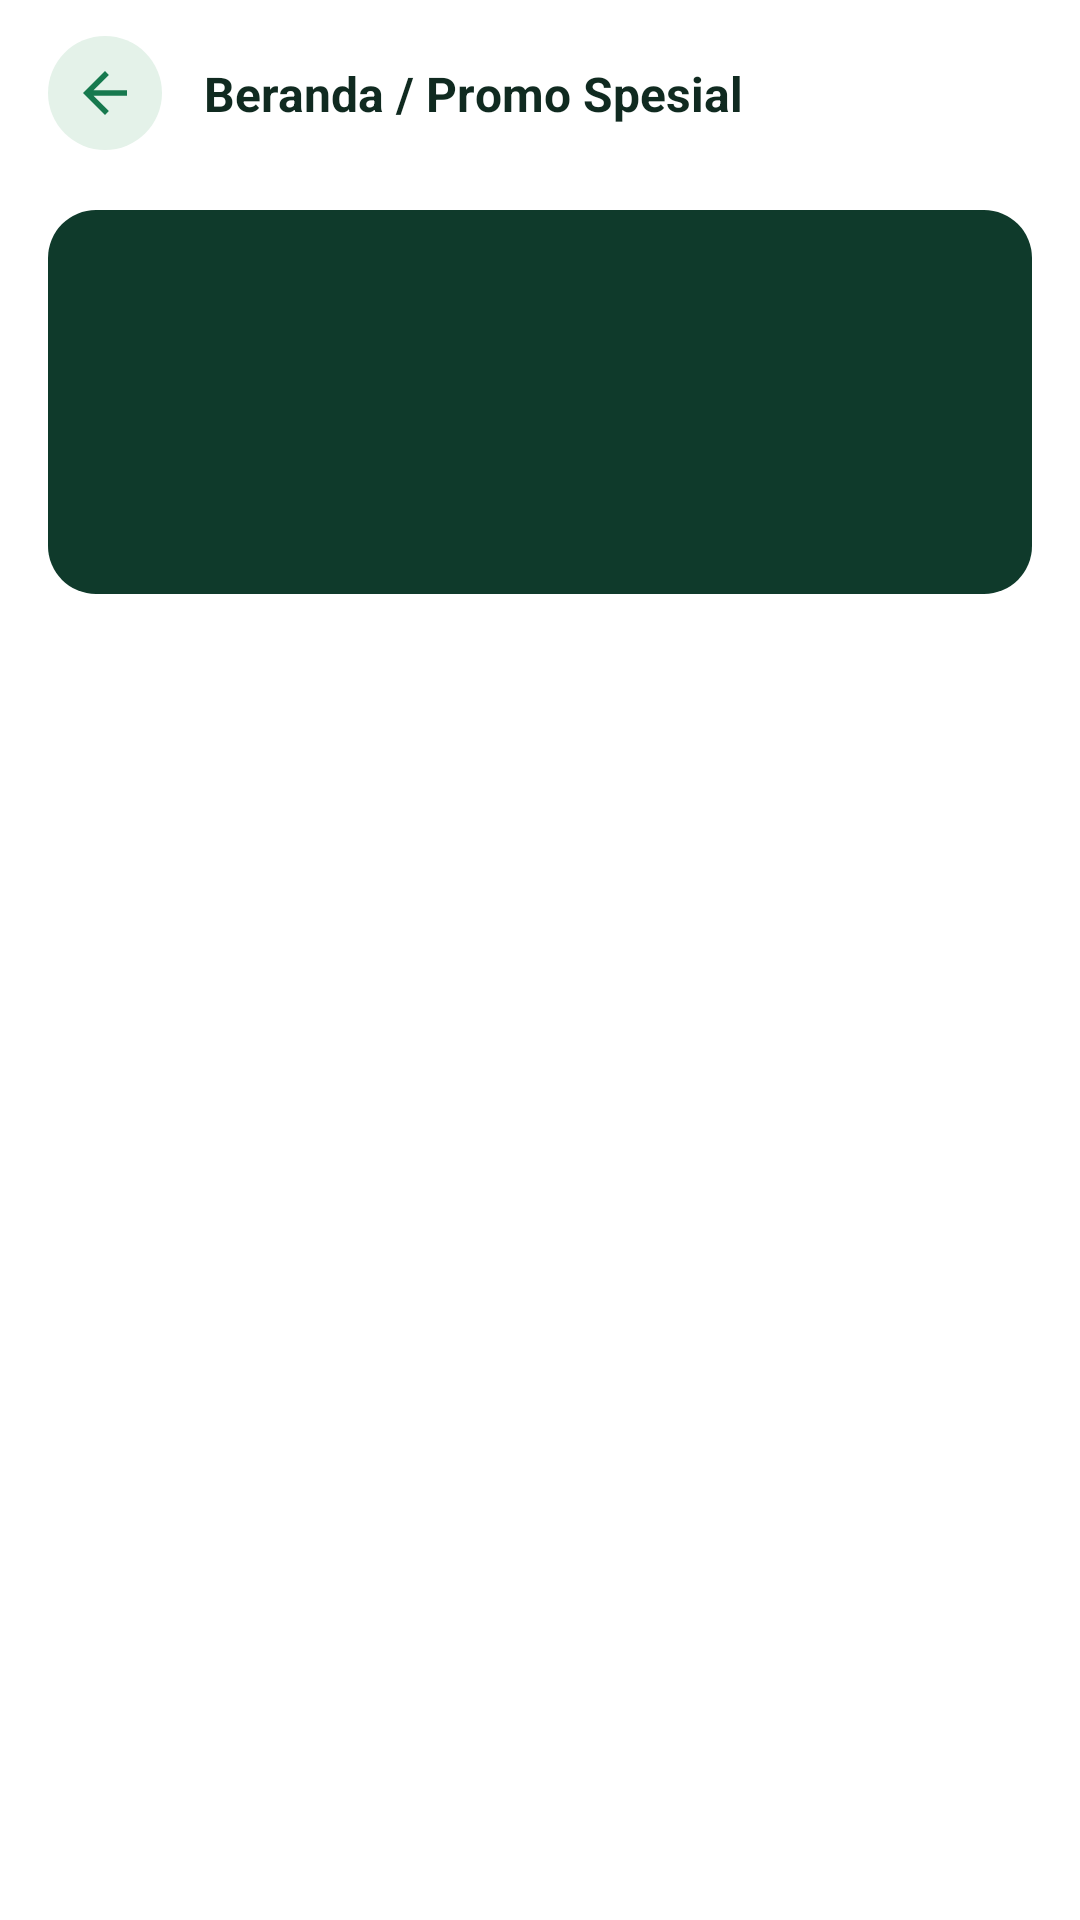

Reconstruct the res/layout file that produces this screen, plus the resources it refers to.
<!-- AndroidManifest.xml: application theme Theme.TokoOnlineUmkm -->
<!-- res/layout/activity_kategori.xml -->
<?xml version="1.0" encoding="utf-8"?>
<androidx.constraintlayout.widget.ConstraintLayout xmlns:android="http://schemas.android.com/apk/res/android"
    xmlns:app="http://schemas.android.com/apk/res-auto"
    xmlns:tools="http://schemas.android.com/tools"
    android:id="@+id/main"
    android:layout_width="match_parent"
    android:layout_height="match_parent"
    android:background="@color/white"
    tools:context=".ui.category.CategoryActivity">

    <include
        android:id="@+id/barKembali"
        layout="@layout/layout_bar_kembali"
        android:layout_width="0dp"
        android:layout_height="wrap_content"
        app:layout_constraintEnd_toEndOf="parent"
        app:layout_constraintStart_toStartOf="parent"
        app:layout_constraintTop_toTopOf="parent" />

    <androidx.core.widget.NestedScrollView
        android:layout_width="0dp"
        android:layout_height="0dp"
        android:fillViewport="true"
        android:overScrollMode="ifContentScrolls"
        android:scrollbars="vertical"
        app:layout_constraintBottom_toBottomOf="parent"
        app:layout_constraintEnd_toEndOf="parent"
        app:layout_constraintStart_toStartOf="parent"
        app:layout_constraintTop_toBottomOf="@id/barKembali">

        <LinearLayout
            android:layout_width="match_parent"
            android:layout_height="wrap_content"
            android:orientation="vertical"
            android:paddingStart="16dp"
            android:paddingTop="8dp"
            android:paddingEnd="16dp"
            android:paddingBottom="24dp">

            <TextView
                android:id="@+id/tvBannerKategori"
                android:layout_width="match_parent"
                android:layout_height="128dp"
                android:background="@drawable/bg_banner_kategori"
                android:contentDescription="@string/desc_banner_kategori"
                android:gravity="center"
                android:textColor="@color/white"
                android:textSize="20sp"
                android:textStyle="bold"
                tools:text="Promo Spesial" />

            <androidx.recyclerview.widget.RecyclerView
                android:id="@+id/rvProduk"
                android:layout_width="match_parent"
                android:layout_height="wrap_content"
                android:layout_marginTop="16dp"
                android:nestedScrollingEnabled="false"
                app:layoutManager="androidx.recyclerview.widget.GridLayoutManager"
                app:spanCount="2"
                tools:itemCount="4"
                tools:listitem="@layout/item_produk" />

            <ProgressBar
                android:id="@+id/progressBar"
                android:layout_width="wrap_content"
                android:layout_height="wrap_content"
                android:layout_gravity="center_horizontal"
                android:layout_marginTop="32dp"
                android:contentDescription="@string/desc_loading"
                android:indeterminateTint="@color/green_primary"
                android:visibility="gone"
                tools:visibility="visible" />

            <TextView
                android:id="@+id/tvPesan"
                android:layout_width="match_parent"
                android:layout_height="wrap_content"
                android:layout_marginTop="24dp"
                android:gravity="center"
                android:textColor="@color/text_muted"
                android:textSize="14sp"
                android:visibility="gone"
                tools:text="Belum ada menu pada kategori ini."
                tools:visibility="visible" />

            <com.google.android.material.button.MaterialButton
                android:id="@+id/btnCobaLagi"
                style="@style/EzpickButton"
                android:layout_width="wrap_content"
                android:layout_gravity="center_horizontal"
                android:layout_marginTop="16dp"
                android:paddingStart="32dp"
                android:paddingEnd="32dp"
                android:text="@string/button_coba_lagi"
                android:visibility="gone"
                tools:visibility="visible" />
        </LinearLayout>
    </androidx.core.widget.NestedScrollView>

</androidx.constraintlayout.widget.ConstraintLayout>
<!-- res/layout/layout_bar_kembali.xml (included above) -->
<?xml version="1.0" encoding="utf-8"?>
<androidx.constraintlayout.widget.ConstraintLayout xmlns:android="http://schemas.android.com/apk/res/android"
    xmlns:app="http://schemas.android.com/apk/res-auto"
    xmlns:tools="http://schemas.android.com/tools"
    android:layout_width="match_parent"
    android:layout_height="wrap_content"
    android:background="@color/white"
    android:paddingStart="16dp"
    android:paddingTop="12dp"
    android:paddingEnd="16dp"
    android:paddingBottom="12dp">

    <ImageView
        android:id="@+id/btnKembali"
        android:layout_width="38dp"
        android:layout_height="38dp"
        android:background="@drawable/bg_circle_soft"
        android:contentDescription="@string/desc_kembali"
        android:padding="8dp"
        android:src="@drawable/ic_arrow_back"
        app:layout_constraintBottom_toBottomOf="parent"
        app:layout_constraintStart_toStartOf="parent"
        app:layout_constraintTop_toTopOf="parent" />

    <TextView
        android:id="@+id/tvJudulBar"
        android:layout_width="0dp"
        android:layout_height="wrap_content"
        android:layout_marginStart="14dp"
        android:ellipsize="end"
        android:maxLines="1"
        android:textColor="@color/text_dark"
        android:textSize="16sp"
        android:textStyle="bold"
        app:layout_constraintBottom_toBottomOf="parent"
        app:layout_constraintEnd_toEndOf="parent"
        app:layout_constraintStart_toEndOf="@id/btnKembali"
        app:layout_constraintTop_toTopOf="parent"
        tools:text="Beranda / Promo Spesial" />

</androidx.constraintlayout.widget.ConstraintLayout>
<!-- res/layout/item_produk.xml (included above) -->
<?xml version="1.0" encoding="utf-8"?>
<LinearLayout xmlns:android="http://schemas.android.com/apk/res/android"
    xmlns:app="http://schemas.android.com/apk/res-auto"
    xmlns:tools="http://schemas.android.com/tools"
    android:layout_width="match_parent"
    android:layout_height="wrap_content"
    android:layout_margin="6dp"
    android:background="@drawable/bg_item_card"
    android:orientation="vertical"
    android:padding="10dp">

    <FrameLayout
        android:id="@+id/wadahGambar"
        android:layout_width="match_parent"
        android:layout_height="118dp">

        
        <TextView
            android:id="@+id/tvPlaceholderGambar"
            android:layout_width="match_parent"
            android:layout_height="match_parent"
            android:background="@drawable/bg_gambar_produk"
            android:gravity="center"
            android:text="@string/placeholder_foto_menu"
            android:textColor="@color/text_muted"
            android:textSize="11sp" />

        <com.google.android.material.imageview.ShapeableImageView
            android:id="@+id/imgProduk"
            android:layout_width="match_parent"
            android:layout_height="match_parent"
            android:contentDescription="@string/desc_foto_menu"
            android:scaleType="centerCrop"
            android:visibility="gone"
            app:shapeAppearanceOverlay="@style/ShapeGambarProduk" />

        
        <TextView
            android:id="@+id/tvStokHabis"
            android:layout_width="match_parent"
            android:layout_height="match_parent"
            android:background="@drawable/bg_overlay_habis"
            android:gravity="center"
            android:text="@string/label_habis"
            android:textAllCaps="true"
            android:textColor="@color/white"
            android:textSize="11sp"
            android:textStyle="bold"
            android:visibility="gone"
            tools:visibility="visible" />
    </FrameLayout>

    <TextView
        android:id="@+id/tvNama"
        android:layout_width="match_parent"
        android:layout_height="wrap_content"
        android:layout_marginTop="10dp"
        android:ellipsize="end"
        android:maxLines="2"
        android:minLines="2"
        android:textColor="@color/text_dark"
        android:textSize="14sp"
        android:textStyle="bold"
        tools:text="Paket Ayam Geprek" />

    <TextView
        android:id="@+id/tvHarga"
        android:layout_width="match_parent"
        android:layout_height="wrap_content"
        android:layout_marginTop="8dp"
        android:textColor="@color/green_primary"
        android:textSize="14sp"
        android:textStyle="bold"
        tools:text="Rp. 15.000" />

</LinearLayout>
<!-- resources referenced by this layout -->
<resources>
  <color name="green_primary">#16794E</color>
  <color name="text_dark">#102A20</color>
  <color name="text_muted">#5E6F66</color>
  <color name="white">#FFFFFFFF</color>
  <!-- drawable bg_banner_kategori (drawable) -->
  <?xml version="1.0" encoding="utf-8"?>
  <shape xmlns:android="http://schemas.android.com/apk/res/android"
      android:shape="rectangle">
      <solid android:color="@color/green_dark" />
      <corners android:radius="16dp" />
  </shape>
  <!-- drawable bg_circle_soft (drawable) -->
  <?xml version="1.0" encoding="utf-8"?>
  <shape xmlns:android="http://schemas.android.com/apk/res/android"
      android:shape="oval">
      <solid android:color="@color/green_soft" />
  </shape>
  <!-- drawable bg_gambar_produk (drawable) -->
  <?xml version="1.0" encoding="utf-8"?>
  <shape xmlns:android="http://schemas.android.com/apk/res/android"
      android:shape="rectangle">
      <solid android:color="@color/green_placeholder" />
      <corners android:radius="12dp" />
  </shape>
  <!-- drawable bg_item_card (drawable) -->
  <?xml version="1.0" encoding="utf-8"?>
  <shape xmlns:android="http://schemas.android.com/apk/res/android"
      android:shape="rectangle">
      <solid android:color="@color/white" />
      <corners android:radius="16dp" />
      <stroke
          android:width="1dp"
          android:color="@color/green_stroke" />
  </shape>
  <!-- drawable bg_overlay_habis (drawable) -->
  <?xml version="1.0" encoding="utf-8"?>
  <shape xmlns:android="http://schemas.android.com/apk/res/android"
      android:shape="rectangle">
      <solid android:color="@color/green_overlay_habis" />
      <corners android:radius="12dp" />
  </shape>
  <!-- drawable ic_arrow_back (drawable) -->
  <vector xmlns:android="http://schemas.android.com/apk/res/android"
      android:width="24dp"
      android:height="24dp"
      android:viewportWidth="24"
      android:viewportHeight="24"
      android:tint="@color/green_primary">
      <path
          android:fillColor="@android:color/white"
          android:pathData="M20,11H7.83l5.59,-5.59L12,4l-8,8 8,8 1.41,-1.41L7.83,13H20v-2z" />
  </vector>
  <string name="desc_loading">Sedang memproses</string>
  <style name="EzpickButton" parent="Widget.Material3.Button">
          <item name="android:layout_height">52dp</item>
          <item name="backgroundTint">@color/ezpick_button_bg</item>
          <item name="android:textColor">@color/white</item>
          <item name="android:textSize">16sp</item>
          <item name="android:textStyle">bold</item>
          <item name="android:letterSpacing">0</item>
          <item name="android:textAllCaps">false</item>
          <item name="cornerRadius">26dp</item>
      </style>
  <style name="Theme.TokoOnlineUmkm" parent="Base.Theme.TokoOnlineUmkm" />
  <color name="green_dark">#0F3A2B</color>
  <color name="green_soft">#E4F2E9</color>
  <color name="green_stroke">#CBE3D5</color>
  <style name="Base.Theme.TokoOnlineUmkm" parent="Theme.Material3.Light.NoActionBar">
          <item name="colorPrimary">@color/green_primary</item>
          <item name="colorOnPrimary">@color/white</item>
          <item name="colorError">@color/red_error</item>
          <item name="android:forceDarkAllowed" tools:targetApi="q">false</item>
      </style>
  <color name="red_error">#C62828</color>
</resources>
